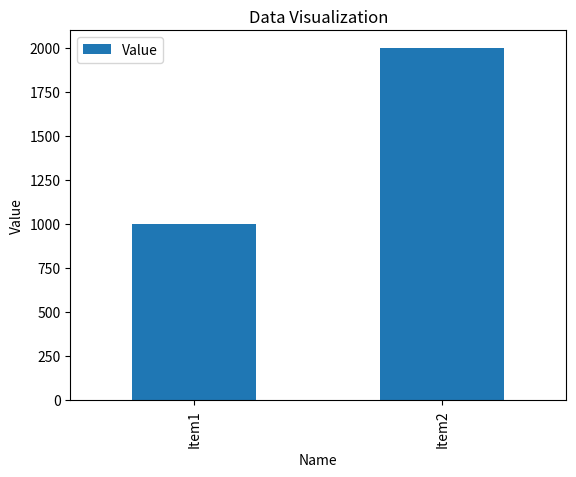

Reproduce this figure in Python.
import pandas as pd
import matplotlib.pyplot as plt

def visualize_data(df):
    df.plot(kind='bar', x='Name', y='Value')
    plt.title('Data Visualization')
    plt.xlabel('Name')
    plt.ylabel('Value')
    plt.show()

if __name__ == '__main__':
    sample_data = [
        {'Name': 'Item1', 'Value': 1000},
        {'Name': 'Item2', 'Value': 2000}
    ]
    df = pd.DataFrame(sample_data)
    visualize_data(df)
